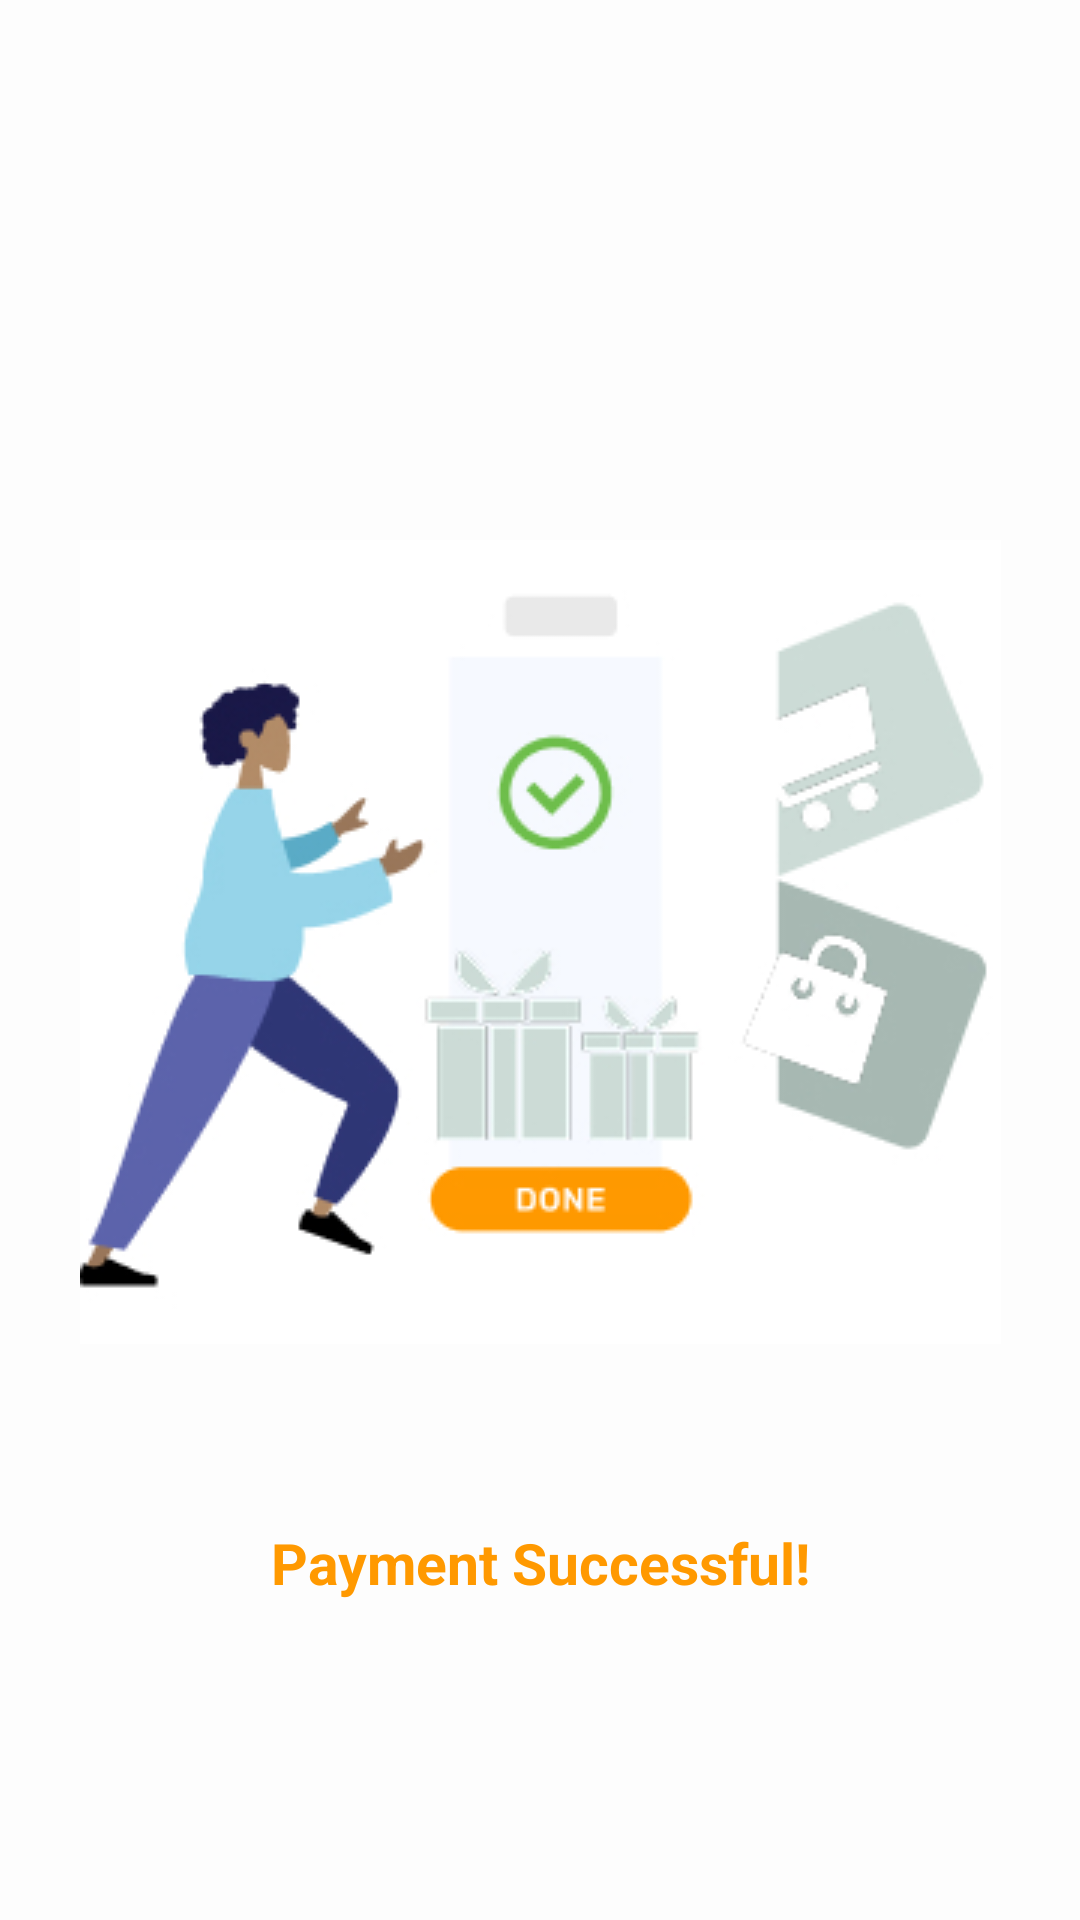

Android layout source for this screen:
<!-- AndroidManifest.xml: application theme Theme.AndroidMidterm -->
<!-- res/layout/activity_success.xml -->
<?xml version="1.0" encoding="utf-8"?>
<androidx.constraintlayout.widget.ConstraintLayout xmlns:android="http://schemas.android.com/apk/res/android"
    xmlns:app="http://schemas.android.com/apk/res-auto"
    xmlns:tools="http://schemas.android.com/tools"
    android:id="@+id/main"
    android:background="#FDFDFD"
    android:layout_width="match_parent"
    android:layout_height="match_parent"
    tools:context=".SuccessActivity">

    <ImageView
        android:id="@+id/imageView3"
        android:layout_width="wrap_content"
        android:layout_height="wrap_content"
        android:layout_marginTop="180dp"
        android:src="@drawable/pp"
        app:layout_constraintEnd_toEndOf="parent"
        app:layout_constraintStart_toStartOf="parent"
        app:layout_constraintTop_toTopOf="parent" />

    <TextView
        android:layout_width="wrap_content"
        android:layout_height="wrap_content"
        android:layout_marginTop="60dp"
        android:text="Payment Successful!"
        android:textColor="#FF9900"
        android:textSize="19sp"
        android:textStyle="bold"
        app:layout_constraintEnd_toEndOf="@+id/imageView3"
        app:layout_constraintStart_toStartOf="@+id/imageView3"
        app:layout_constraintTop_toBottomOf="@+id/imageView3" />

</androidx.constraintlayout.widget.ConstraintLayout>
<!-- resources referenced by this layout -->
<resources>
  <!-- drawable pp: jpg bitmap (drawable, 39964 bytes) -->
  <style name="Theme.AndroidMidterm" parent="Base.Theme.AndroidMidterm" />
  <style name="Base.Theme.AndroidMidterm" parent="Theme.Material3.DayNight.NoActionBar">
          
          
      </style>
</resources>
